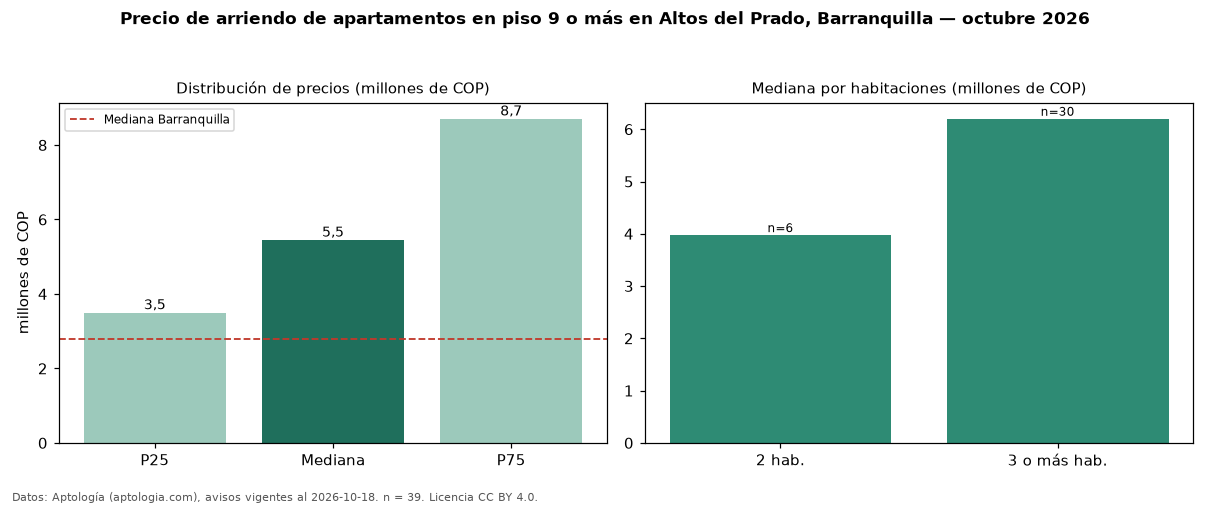

The data file committed next to this chart (first rows):
seccion, metrica, valor, moneda, n
filtro, piso3, en piso 9 o más, , 39
precio, p25, 3500000, COP, 39
precio, mediana, 5450000, COP, 39
precio, p75, 8705000, COP, 39
precio, minimo, 1600000, COP, 39
precio, maximo, 19300000, COP, 39
m2, mediana_precio_m2, 38095, COP, 39
m2, area_mediana_m2, 141.0, m2, 39
banos, mediana_banos, 3.0, , 
parqueadero, pct_con_parqueadero, 100.0, %, 39
estrato, estrato_mas_frecuente, 6, , 39
habitaciones, 2, 3975000, COP, 6
habitaciones, 3+, 6200000, COP, 30
ciudad, mediana_ciudad_referencia, 2800000, COP, 
ciudad, mediana_m2_ciudad, 33654, COP, 
fuente, fecha_datos, 2026-10-18, , 
fuente, atribucion, https://www.aptologia.com/arriendo/barra…, , 
fuente, licencia, CC BY 4.0, , 
